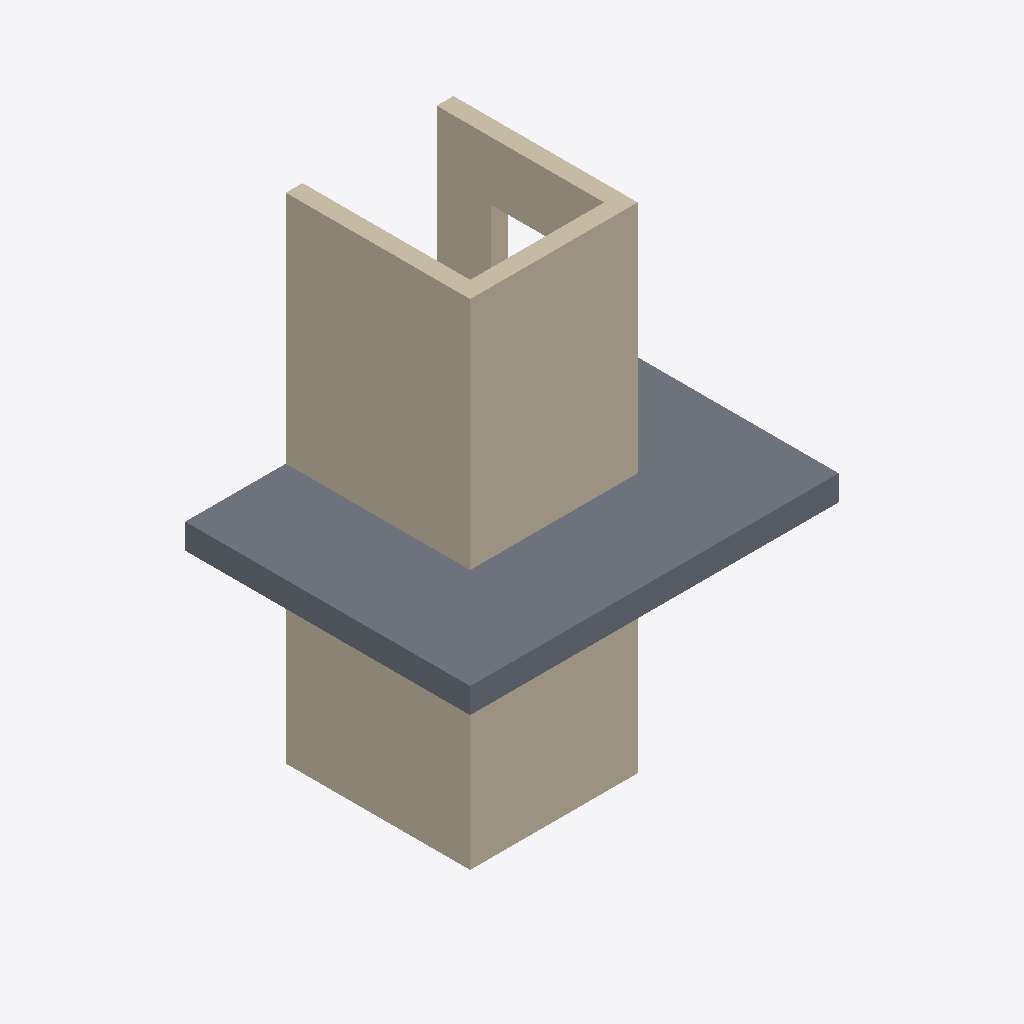
Isometric view of an IFC building model (IFC-SPF (STEP), schema IFC4, length unit metre), seen from the south-west, elements coloured by IFC class: 6 walls (beige), 1 slab (grey).
Extent 4.4 m × 3.4 m × 5.9 m (x, y, z). Storeys (1): Level 0 at 0.00 m. Elements (7): 6 IfcWall, 1 IfcSlab.

HEADER;
FILE_DESCRIPTION(('ViewDefinition[DesignTransferView]'),'2;1');
FILE_NAME('/dev/null','2026-09-13T15:44:54+02:00',(''),(''),'IfcOpenShell 0.8.5','IfcOpenShell 0.8.5','Nobody');
FILE_SCHEMA(('IFC4'));
ENDSEC;
DATA;
#6=IFCPROJECT('0toVcW08jFygkHaIbuKZEm',#5,'Catalog — space-elevator-01',$,$,$,$,(#15),#10);
#18=IFCSITE('21H2uyr_5DiRFO$009ipPK',#17,'Site',$,$,#29,$,$,$,$,$,$,$,$);
#20=IFCBUILDING('3xZzergXL4kvMJzkT5INEv',#19,'Building',$,$,#34,$,$,$,$,$,$);
#36=IFCBUILDINGSTOREY('0aj$Wypz53j8NQoNxw9JhM',#35,'Level 0',$,$,#43,$,$,$,0.0);
#107=IFCSLAB('01Yh9qldH3FxRPyaVa14Xo',#106,'Aufzug-Geschossdecke',$,$,#114,#133,$,.FLOOR.);
#252=IFCWALL('3c63N7k8n8zBD1syPNC4TM',#251,'Aufzug-Wand-Links-OG',$,$,#257,#272,$,.SOLIDWALL.);
#230=IFCWALL('14p7BBhPT8rBNw91g_Pv1g',#229,'Aufzug-Wand-Hinten-OG',$,$,#235,#250,$,.SOLIDWALL.);
#157=IFCWALL('2U8EYxjinB8fEP1FB_SZNc',#156,'Aufzug-Wand-Links-EG',$,$,#162,#177,$,.SOLIDWALL.);
#274=IFCWALL('3kpPSH5er8_xNo7f9Lbqw7',#273,'Aufzug-Wand-Rechts-OG',$,$,#279,#294,$,.SOLIDWALL.);
#135=IFCWALL('2HcDDlSHPEE8KCew93Zjdj',#134,'Aufzug-Wand-Hinten-EG',$,$,#140,#155,$,.SOLIDWALL.);
#179=IFCWALL('0f64JECHr0Juim9rQo5ij2',#178,'Aufzug-Wand-Rechts-EG',$,$,#184,#199,$,.SOLIDWALL.);
ENDSEC;
